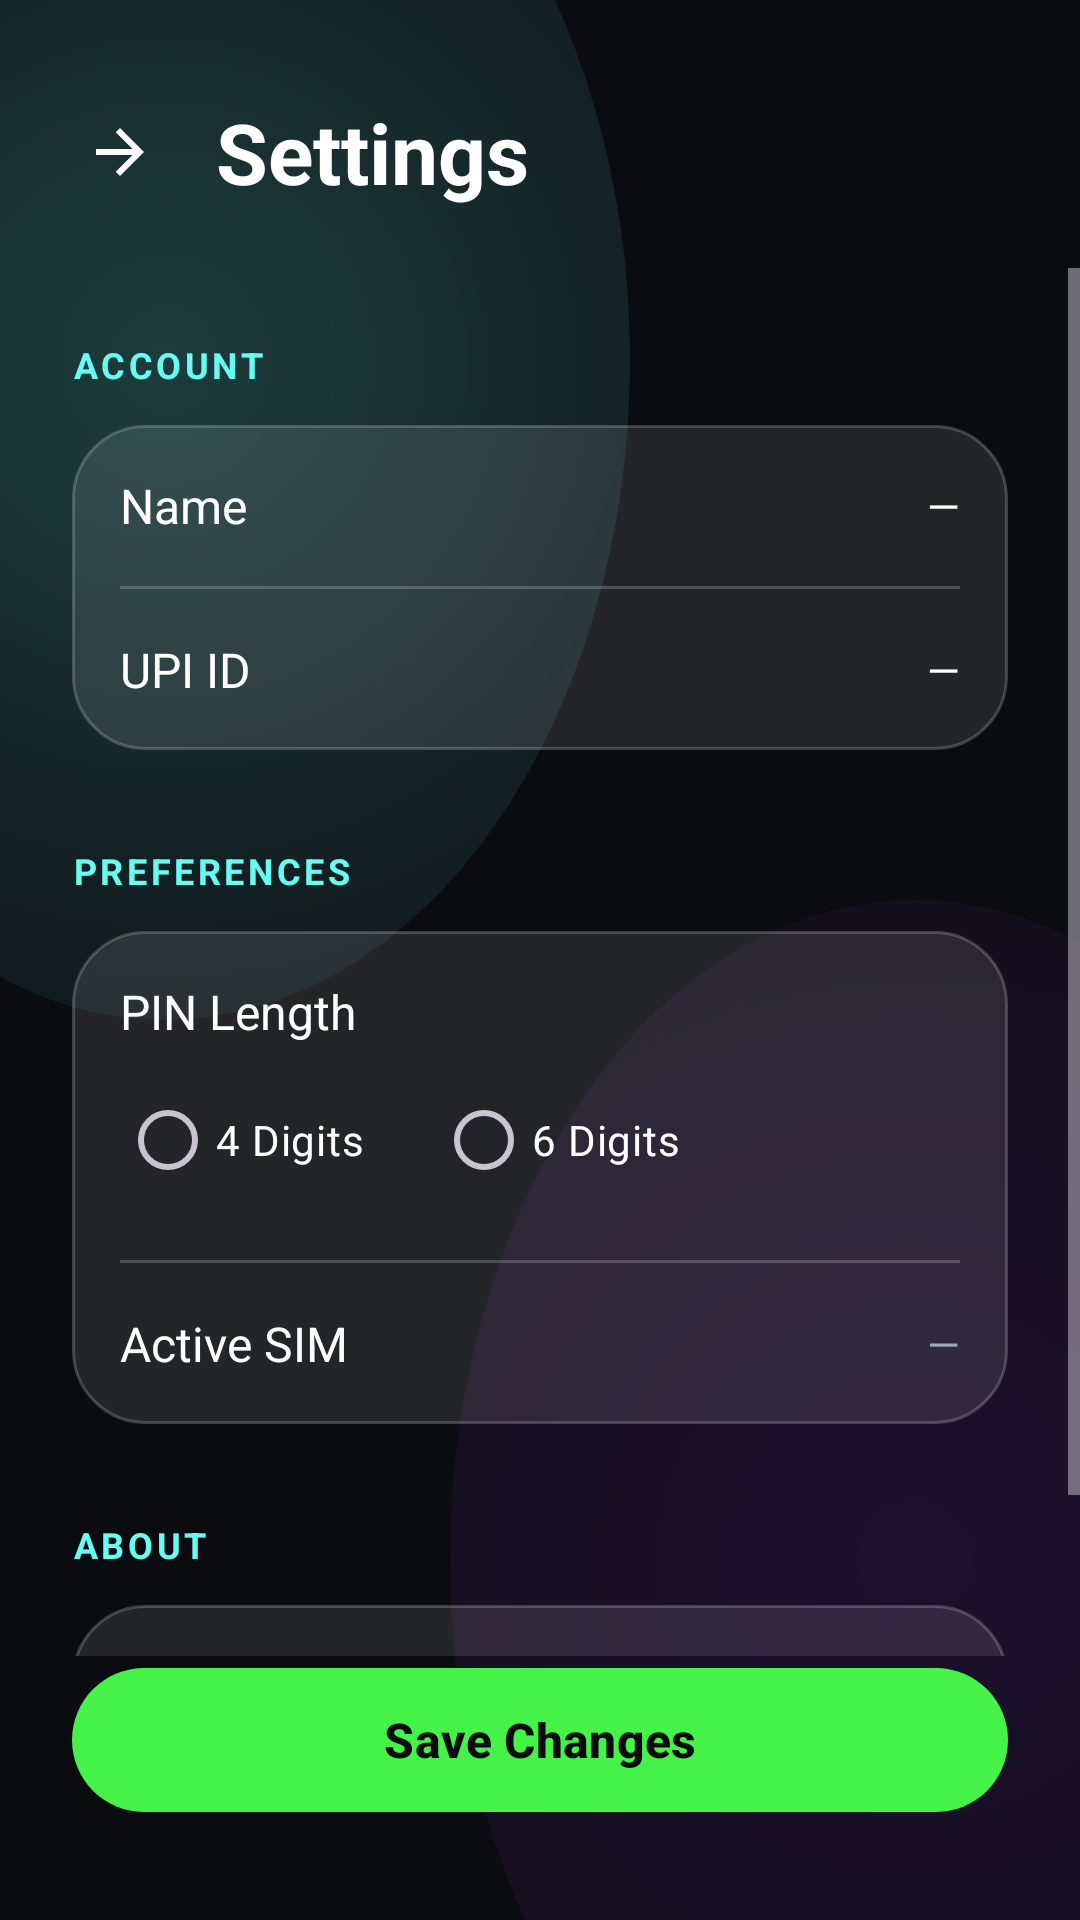

Android layout source for this screen:
<!-- AndroidManifest.xml: application theme Theme.VoltPay -->
<!-- res/layout/activity_settings.xml -->
<?xml version="1.0" encoding="utf-8"?>
<LinearLayout xmlns:android="http://schemas.android.com/apk/res/android"
    xmlns:app="http://schemas.android.com/apk/res-auto"
    android:layout_width="match_parent"
    android:layout_height="match_parent"
    android:orientation="vertical"
    android:background="@drawable/bg_app_gradient"
    android:fitsSystemWindows="true">

    
    <LinearLayout
        android:layout_width="match_parent"
        android:layout_height="wrap_content"
        android:orientation="horizontal"
        android:paddingHorizontal="24dp"
        android:paddingTop="32dp"
        android:paddingBottom="20dp"
        android:gravity="center_vertical">

        <ImageView
            android:id="@+id/btnBack"
            android:layout_width="32dp"
            android:layout_height="32dp"
            android:padding="4dp"
            android:src="@drawable/ic_back"
            android:rotation="180"
            android:tint="@color/textPrimary"
            android:background="?attr/selectableItemBackgroundBorderless"/>

        <TextView
            android:layout_width="wrap_content"
            android:layout_height="wrap_content"
            android:text="Settings"
            android:textSize="28sp"
            android:textStyle="bold"
            android:textColor="@color/textPrimary"
            android:layout_marginStart="16dp" />
    </LinearLayout>

    <ScrollView
        android:layout_width="match_parent"
        android:layout_height="0dp"
        android:layout_weight="1"
        android:fillViewport="true">

        <LinearLayout
            android:layout_width="match_parent"
            android:layout_height="wrap_content"
            android:orientation="vertical"
            android:padding="24dp">

            <TextView
                android:layout_width="match_parent"
                android:layout_height="wrap_content"
                android:text="ACCOUNT"
                android:textSize="12sp"
                android:textStyle="bold"
                android:textColor="@color/colorPrimaryVariant"
                android:textAllCaps="true"
                android:letterSpacing="0.1"
                android:layout_marginBottom="12dp" />

            <LinearLayout
                android:layout_width="match_parent"
                android:layout_height="wrap_content"
                android:orientation="vertical"
                android:background="@drawable/bg_glass_card"
                android:padding="16dp">

                
                <LinearLayout
                    android:id="@+id/rowName"
                    android:layout_width="match_parent"
                    android:layout_height="wrap_content"
                    android:orientation="horizontal"
                    android:gravity="center_vertical">
                    <TextView
                        android:layout_width="0dp"
                        android:layout_height="wrap_content"
                        android:layout_weight="1"
                        android:text="Name"
                        android:textSize="16sp"
                        android:textColor="@color/textPrimary" />
                    <EditText
                        android:id="@+id/tvName"
                        android:layout_width="0dp"
                        android:layout_weight="1"
                        android:layout_height="wrap_content"
                        android:background="@null"
                        android:text="—"
                        android:textSize="14sp"
                        android:textColor="@color/textPrimary"
                        android:textColorHint="@color/textSecondary"
                        android:inputType="textPersonName"
                        android:gravity="end" />
                </LinearLayout>

                <View
                    android:layout_width="match_parent"
                    android:layout_height="1dp"
                    android:background="@color/glassBorder"
                    android:layout_marginVertical="16dp"/>

                
                <LinearLayout
                    android:id="@+id/rowUpiId"
                    android:layout_width="match_parent"
                    android:layout_height="wrap_content"
                    android:orientation="horizontal"
                    android:gravity="center_vertical">
                    <TextView
                        android:layout_width="0dp"
                        android:layout_height="wrap_content"
                        android:layout_weight="1"
                        android:text="UPI ID"
                        android:textSize="16sp"
                        android:textColor="@color/textPrimary" />
                    <EditText
                        android:id="@+id/tvUpiId"
                        android:layout_width="0dp"
                        android:layout_weight="1"
                        android:layout_height="wrap_content"
                        android:background="@null"
                        android:text="—"
                        android:textSize="14sp"
                        android:textColor="@color/textPrimary"
                        android:textColorHint="@color/textSecondary"
                        android:inputType="textEmailAddress"
                        android:gravity="end" />
                </LinearLayout>

            </LinearLayout>

            
            <TextView
                android:layout_width="match_parent"
                android:layout_height="wrap_content"
                android:text="PREFERENCES"
                android:textSize="12sp"
                android:textStyle="bold"
                android:textColor="@color/colorPrimaryVariant"
                android:textAllCaps="true"
                android:letterSpacing="0.1"
                android:layout_marginTop="32dp"
                android:layout_marginBottom="12dp" />

            <LinearLayout
                android:layout_width="match_parent"
                android:layout_height="wrap_content"
                android:orientation="vertical"
                android:background="@drawable/bg_glass_card"
                android:padding="16dp">

                
                <LinearLayout
                    android:layout_width="match_parent"
                    android:layout_height="wrap_content"
                    android:orientation="vertical">
                    <TextView
                        android:layout_width="wrap_content"
                        android:layout_height="wrap_content"
                        android:text="PIN Length"
                        android:textSize="16sp"
                        android:textColor="@color/textPrimary" />
                    
                    <RadioGroup
                        android:id="@+id/rgPinLength"
                        android:layout_width="match_parent"
                        android:layout_height="wrap_content"
                        android:orientation="horizontal"
                        android:layout_marginTop="8dp">
                        <RadioButton
                            android:id="@+id/rb4"
                            android:layout_width="wrap_content"
                            android:layout_height="wrap_content"
                            android:text="4 Digits"
                            android:textColor="@color/textPrimary"
                            android:buttonTint="@color/colorPrimary"
                            android:layout_marginEnd="24dp"/>
                        <RadioButton
                            android:id="@+id/rb6"
                            android:layout_width="wrap_content"
                            android:layout_height="wrap_content"
                            android:text="6 Digits"
                            android:textColor="@color/textPrimary"
                            android:buttonTint="@color/colorPrimary"/>
                    </RadioGroup>
                </LinearLayout>

                <View
                    android:layout_width="match_parent"
                    android:layout_height="1dp"
                    android:background="@color/glassBorder"
                    android:layout_marginVertical="16dp"/>

                
                <LinearLayout
                    android:id="@+id/rowSim"
                    android:layout_width="match_parent"
                    android:layout_height="wrap_content"
                    android:orientation="horizontal"
                    android:gravity="center_vertical"
                    android:clickable="true"
                    android:focusable="true">
                    <TextView
                        android:layout_width="0dp"
                        android:layout_height="wrap_content"
                        android:layout_weight="1"
                        android:text="Active SIM"
                        android:textSize="16sp"
                        android:textColor="@color/textPrimary" />
                    <TextView
                        android:id="@+id/tvSim"
                        android:layout_width="wrap_content"
                        android:layout_height="wrap_content"
                        android:text="—"
                        android:textSize="14sp"
                        android:textColor="@color/textSecondary" />
                </LinearLayout>

            </LinearLayout>

            
            <TextView
                android:layout_width="match_parent"
                android:layout_height="wrap_content"
                android:text="ABOUT"
                android:textSize="12sp"
                android:textStyle="bold"
                android:textColor="@color/colorPrimaryVariant"
                android:textAllCaps="true"
                android:letterSpacing="0.1"
                android:layout_marginTop="32dp"
                android:layout_marginBottom="12dp" />

            <LinearLayout
                android:layout_width="match_parent"
                android:layout_height="wrap_content"
                android:orientation="horizontal"
                android:background="@drawable/bg_glass_card"
                android:padding="16dp"
                android:gravity="center_vertical">
                <TextView
                    android:layout_width="0dp"
                    android:layout_height="wrap_content"
                    android:layout_weight="1"
                    android:text="VoltPay"
                    android:textSize="16sp"
                    android:textColor="@color/textPrimary" />
                <TextView
                    android:layout_width="wrap_content"
                    android:layout_height="wrap_content"
                    android:text="v1.0"
                    android:textSize="14sp"
                    android:textColor="@color/textSecondary" />
            </LinearLayout>
        </LinearLayout>
    </ScrollView>

    <LinearLayout
        android:layout_width="match_parent"
        android:layout_height="wrap_content"
        android:paddingHorizontal="24dp"
        android:paddingBottom="32dp">
        
        <com.google.android.material.button.MaterialButton
            android:id="@+id/btnSave"
            android:layout_width="match_parent"
            android:layout_height="56dp"
            android:text="Save Changes"
            android:textSize="16sp"
            android:textStyle="bold"
            android:textAllCaps="false"
            android:textColor="@color/colorOnPrimary"
            app:backgroundTint="@color/colorPrimary"
            app:cornerRadius="28dp"
            app:elevation="8dp" />
    </LinearLayout>

</LinearLayout>
<!-- resources referenced by this layout -->
<resources>
  <color name="colorOnPrimary">#0B0C10</color>
  <color name="colorPrimary">#45F248</color>
  <color name="colorPrimaryVariant">#66FCF1</color>
  <color name="glassBorder">#33FFFFFF</color>
  <color name="textPrimary">#FFFFFF</color>
  <color name="textSecondary">#A0AAB2</color>
  <!-- drawable bg_app_gradient (drawable) -->
  <?xml version="1.0" encoding="utf-8"?>
  <layer-list xmlns:android="http://schemas.android.com/apk/res/android">
      
      <item>
          <shape>
              <solid android:color="@color/colorBackground"/>
          </shape>
      </item>
      
      <item
          android:top="-100dp"
          android:left="-100dp"
          android:right="150dp"
          android:bottom="300dp">
          <shape android:shape="oval">
              <gradient
                  android:type="radial"
                  android:gradientRadius="300dp"
                  android:startColor="#3366FCF1"
                  android:endColor="#0066FCF1"/>
          </shape>
      </item>
      
      <item
          android:top="300dp"
          android:left="150dp"
          android:right="-100dp"
          android:bottom="-100dp">
          <shape android:shape="oval">
              <gradient
                  android:type="radial"
                  android:gradientRadius="400dp"
                  android:startColor="#228A2BE2"
                  android:endColor="#008A2BE2"/>
          </shape>
      </item>
  </layer-list>
  <!-- drawable bg_glass_card (drawable) -->
  <?xml version="1.0" encoding="utf-8"?>
  <shape xmlns:android="http://schemas.android.com/apk/res/android">
      <solid android:color="@color/glassBackground"/>
      <corners android:radius="24dp"/>
      <stroke android:width="1dp" android:color="@color/glassBorder"/>
  </shape>
  <!-- drawable ic_back (drawable) -->
  <vector xmlns:android="http://schemas.android.com/apk/res/android"
      android:width="24dp"
      android:height="24dp"
      android:viewportWidth="24.0"
      android:viewportHeight="24.0"
      android:tint="?attr/colorControlNormal">
    <path
        android:fillColor="#FF000000"
        android:pathData="M20,11H7.83l5.59,-5.59L12,4l-8,8 8,8 1.41,-1.41L7.83,13H20v-2z"/>
  </vector>
  <style name="Theme.VoltPay" parent="Theme.Material3.Dark.NoActionBar">
          
          <item name="colorPrimary">@color/colorPrimary</item>
          <item name="colorOnPrimary">@color/colorOnPrimary</item>
          <item name="colorPrimaryContainer">@color/colorPrimaryVariant</item>
          
          
          <item name="colorSecondary">@color/colorSecondary</item>
          <item name="colorOnSecondary">@color/colorOnSecondary</item>
          <item name="colorSecondaryContainer">@color/colorSecondaryVariant</item>
          
          
          <item name="android:statusBarColor">@color/colorBackground</item>
          <item name="android:windowLightStatusBar">false</item>
          <item name="android:navigationBarColor">@color/colorBackground</item>
          
          
          <item name="android:windowBackground">@color/colorBackground</item>
          <item name="colorSurface">@color/colorSurface</item>
          <item name="android:colorBackground">@color/colorBackground</item>
          <item name="colorOnSurface">@color/textPrimary</item>
          
          
          <item name="colorError">@color/colorError</item>
          <item name="colorOnError">#FFFFFF</item>
      </style>
  <color name="colorBackground">#0B0C10</color>
  <color name="glassBackground">#1AFFFFFF</color>
  <color name="colorSecondary">#C5F015</color>
  <color name="colorOnSecondary">#0B0C10</color>
  <color name="colorSecondaryVariant">#8A2BE2</color>
  <color name="colorSurface">#1F2833</color>
  <color name="colorError">#FF3366</color>
</resources>
